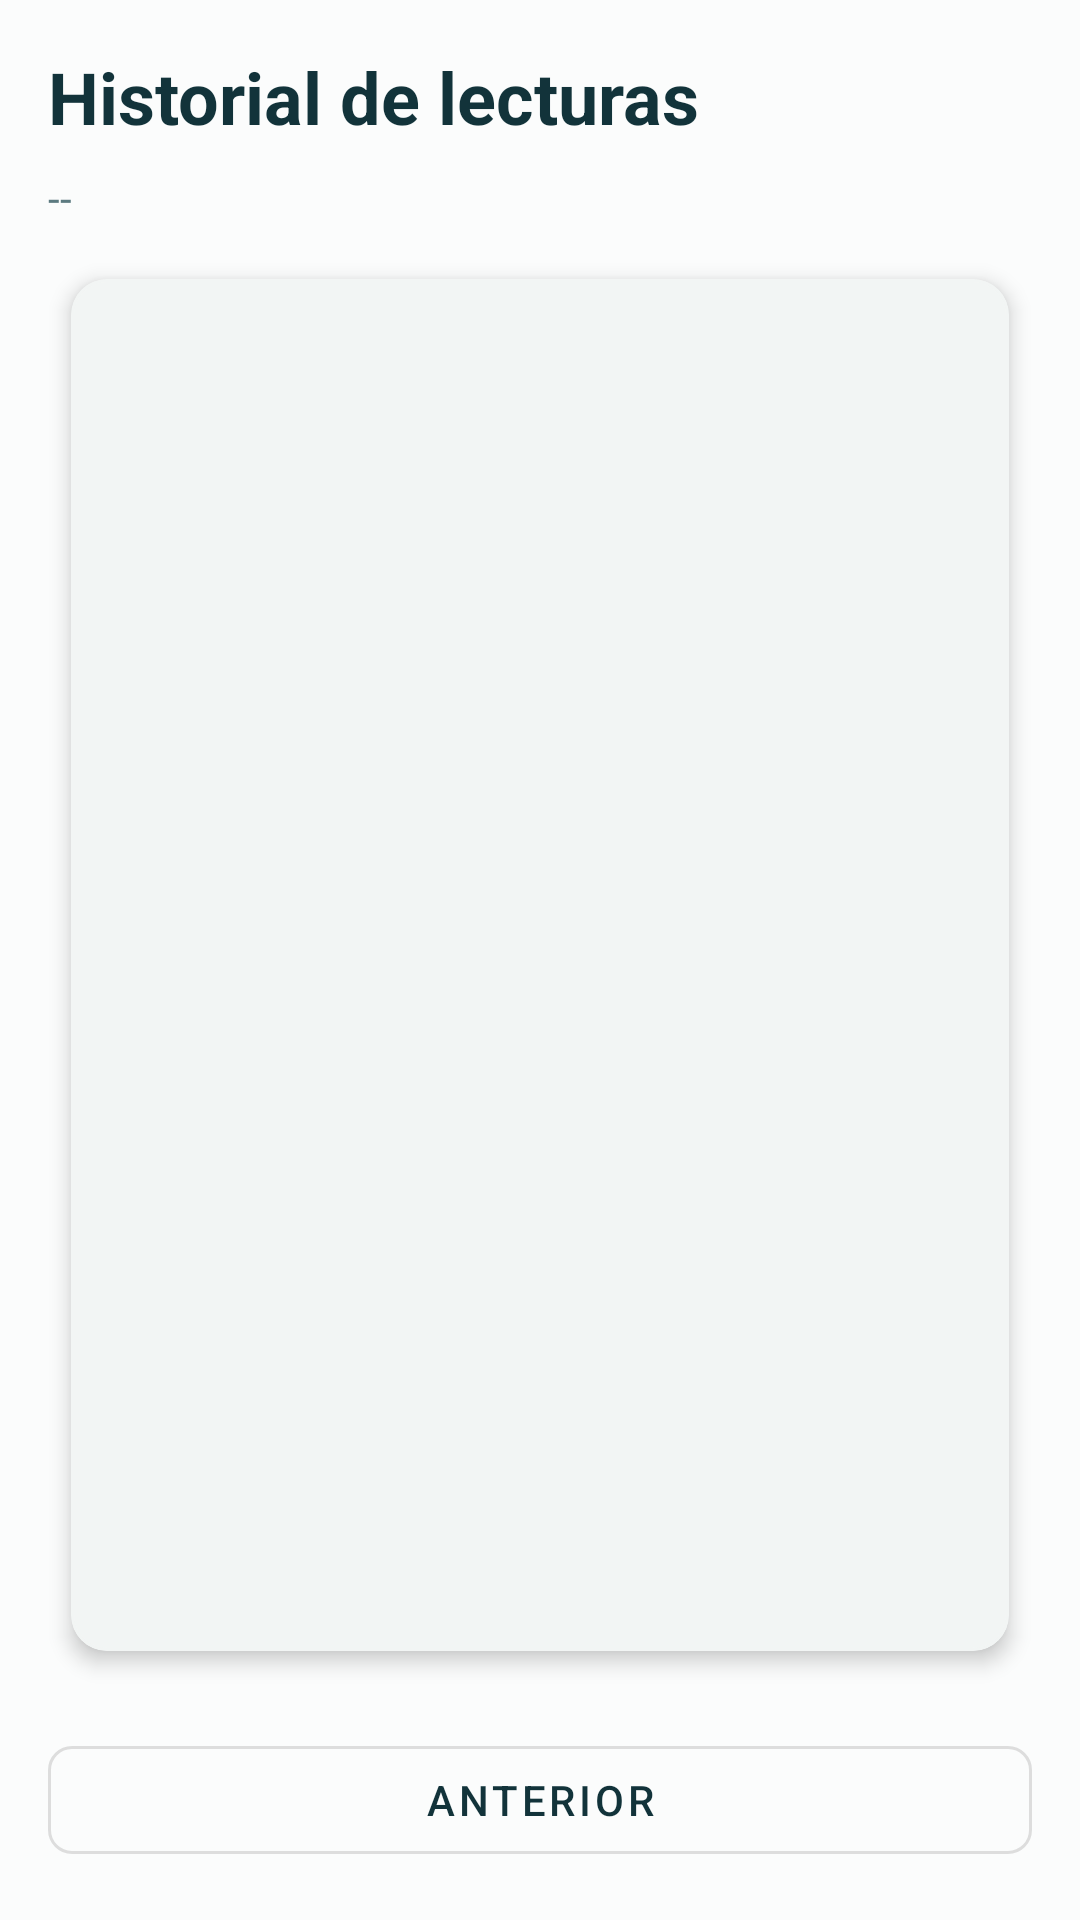

Layout XML and referenced resources for this Android screen:
<!-- AndroidManifest.xml: application theme Theme.CadenaFrio -->
<!-- res/layout/activity_historial.xml -->
<?xml version="1.0" encoding="utf-8"?>
<LinearLayout
    xmlns:android="http://schemas.android.com/apk/res/android"
    xmlns:app="http://schemas.android.com/apk/res-auto"
    android:layout_width="match_parent"
    android:layout_height="match_parent"
    android:orientation="vertical"
    android:padding="@dimen/padding_medium"
    android:background="@color/colorFondo">

    
    <TextView
        android:id="@+id/tvTituloHistorial"
        android:layout_width="wrap_content"
        android:layout_height="wrap_content"
        android:text="@string/titulo_historial"
        android:textSize="@dimen/text_size_headline"
        android:textStyle="bold"
        android:textColor="@color/textoPrimario"
        android:layout_marginBottom="@dimen/margin_small" />

    
    <TextView
        android:id="@+id/tvResumenHistorial"
        android:layout_width="wrap_content"
        android:layout_height="wrap_content"
        android:text="@string/valor_vacio"
        android:textSize="@dimen/text_size_medium"
        android:textColor="@color/textoSecundario"
        android:layout_marginBottom="@dimen/margin_small" />

    <com.google.android.material.card.MaterialCardView
        android:layout_width="match_parent"
        android:layout_height="0dp"
        android:layout_weight="1"
        app:cardCornerRadius="@dimen/corner_radius"
        app:cardElevation="@dimen/card_elevation"
        app:cardUseCompatPadding="true"
        app:strokeColor="@color/colorSurface"
        app:strokeWidth="@dimen/card_stroke_width"
        android:layout_marginBottom="@dimen/margin_medium">

        <ListView
            android:id="@+id/lvLecturas"
            android:layout_width="match_parent"
            android:layout_height="match_parent"
            android:divider="@color/colorSurface"
            android:dividerHeight="@dimen/divider_height"
            android:padding="@dimen/padding_small" />

    </com.google.android.material.card.MaterialCardView>

    
    <com.google.android.material.button.MaterialButton
        android:id="@+id/btnAnteriorHistorial"
        style="@style/Widget.MaterialComponents.Button.OutlinedButton"
        android:layout_width="match_parent"
        android:layout_height="@dimen/button_height"
        android:text="@string/btn_anterior"
        app:cornerRadius="@dimen/corner_radius_small" />

</LinearLayout>
<!-- resources referenced by this layout -->
<resources>
  <color name="colorFondo">#FBFCFC</color>
  <color name="colorSurface">#F2F5F4</color>
  <color name="textoPrimario">#12333A</color>
  <color name="textoSecundario">#5C7A80</color>
  <dimen name="button_height">48dp</dimen>
  <dimen name="card_elevation">4dp</dimen>
  <dimen name="card_stroke_width">1dp</dimen>
  <dimen name="corner_radius">12dp</dimen>
  <dimen name="corner_radius_small">8dp</dimen>
  <dimen name="divider_height">1dp</dimen>
  <dimen name="margin_medium">16dp</dimen>
  <dimen name="margin_small">8dp</dimen>
  <dimen name="padding_medium">16dp</dimen>
  <dimen name="padding_small">8dp</dimen>
  <dimen name="text_size_headline">24sp</dimen>
  <dimen name="text_size_medium">14sp</dimen>
  <string name="btn_anterior">Anterior</string>
  <string name="titulo_historial">Historial de lecturas</string>
  <string name="valor_vacio">--</string>
  <style name="Theme.CadenaFrio" parent="Base.Theme.CadenaFrio" />
  <style name="Base.Theme.CadenaFrio" parent="Theme.MaterialComponents.Light.NoActionBar">
          
          <item name="colorPrimary">@color/colorPrimary</item>
          <item name="colorPrimaryVariant">@color/colorPrimaryDark</item>
          <item name="colorOnPrimary">@color/colorFondo</item>
  
          
          <item name="colorSurface">@color/colorSurface</item>
          <item name="android:colorBackground">@color/colorFondo</item>
          <item name="android:statusBarColor">@color/colorPrimaryDark</item>
      </style>
  <color name="colorPrimary">#12333A</color>
  <color name="colorPrimaryDark">#0B2227</color>
</resources>
